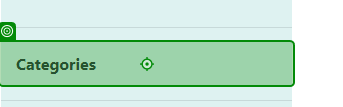
Task: This is a process
Array Britz - 30449960
Workflow: PopulateCatagories

Step 1: click on the link 'Categories' in window 'Home Page - Connected Office: Device Management' (chrome.exe)

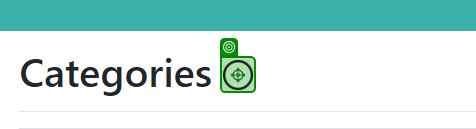
Step 2: click on the image in window 'Categories - Connected Office: Device Management' (chrome.exe)

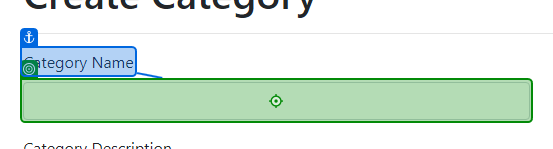
Step 3: type [categoryName] into the text box in window 'Create Category - Connected Office: Device Management' (chrome.exe)

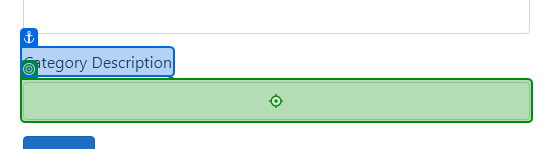
Step 4: type [categoryDesc] into the text box in window 'Create Category - Connected Office: Device Management' (chrome.exe)

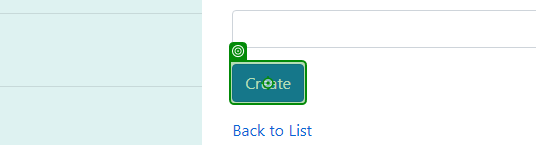
Step 5: click on the text box in window 'Create Category - Connected Office: Device Management' (chrome.exe)

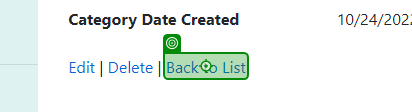
Step 6: click on the link 'Back to List' in window 'Category Details - Connected Office: Device Management' (chrome.exe)

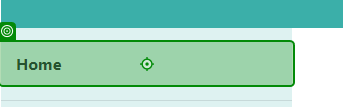
Step 7: click on the link 'Home' in window 'Home Page - Connected Office: Device Management' (chrome.exe)
